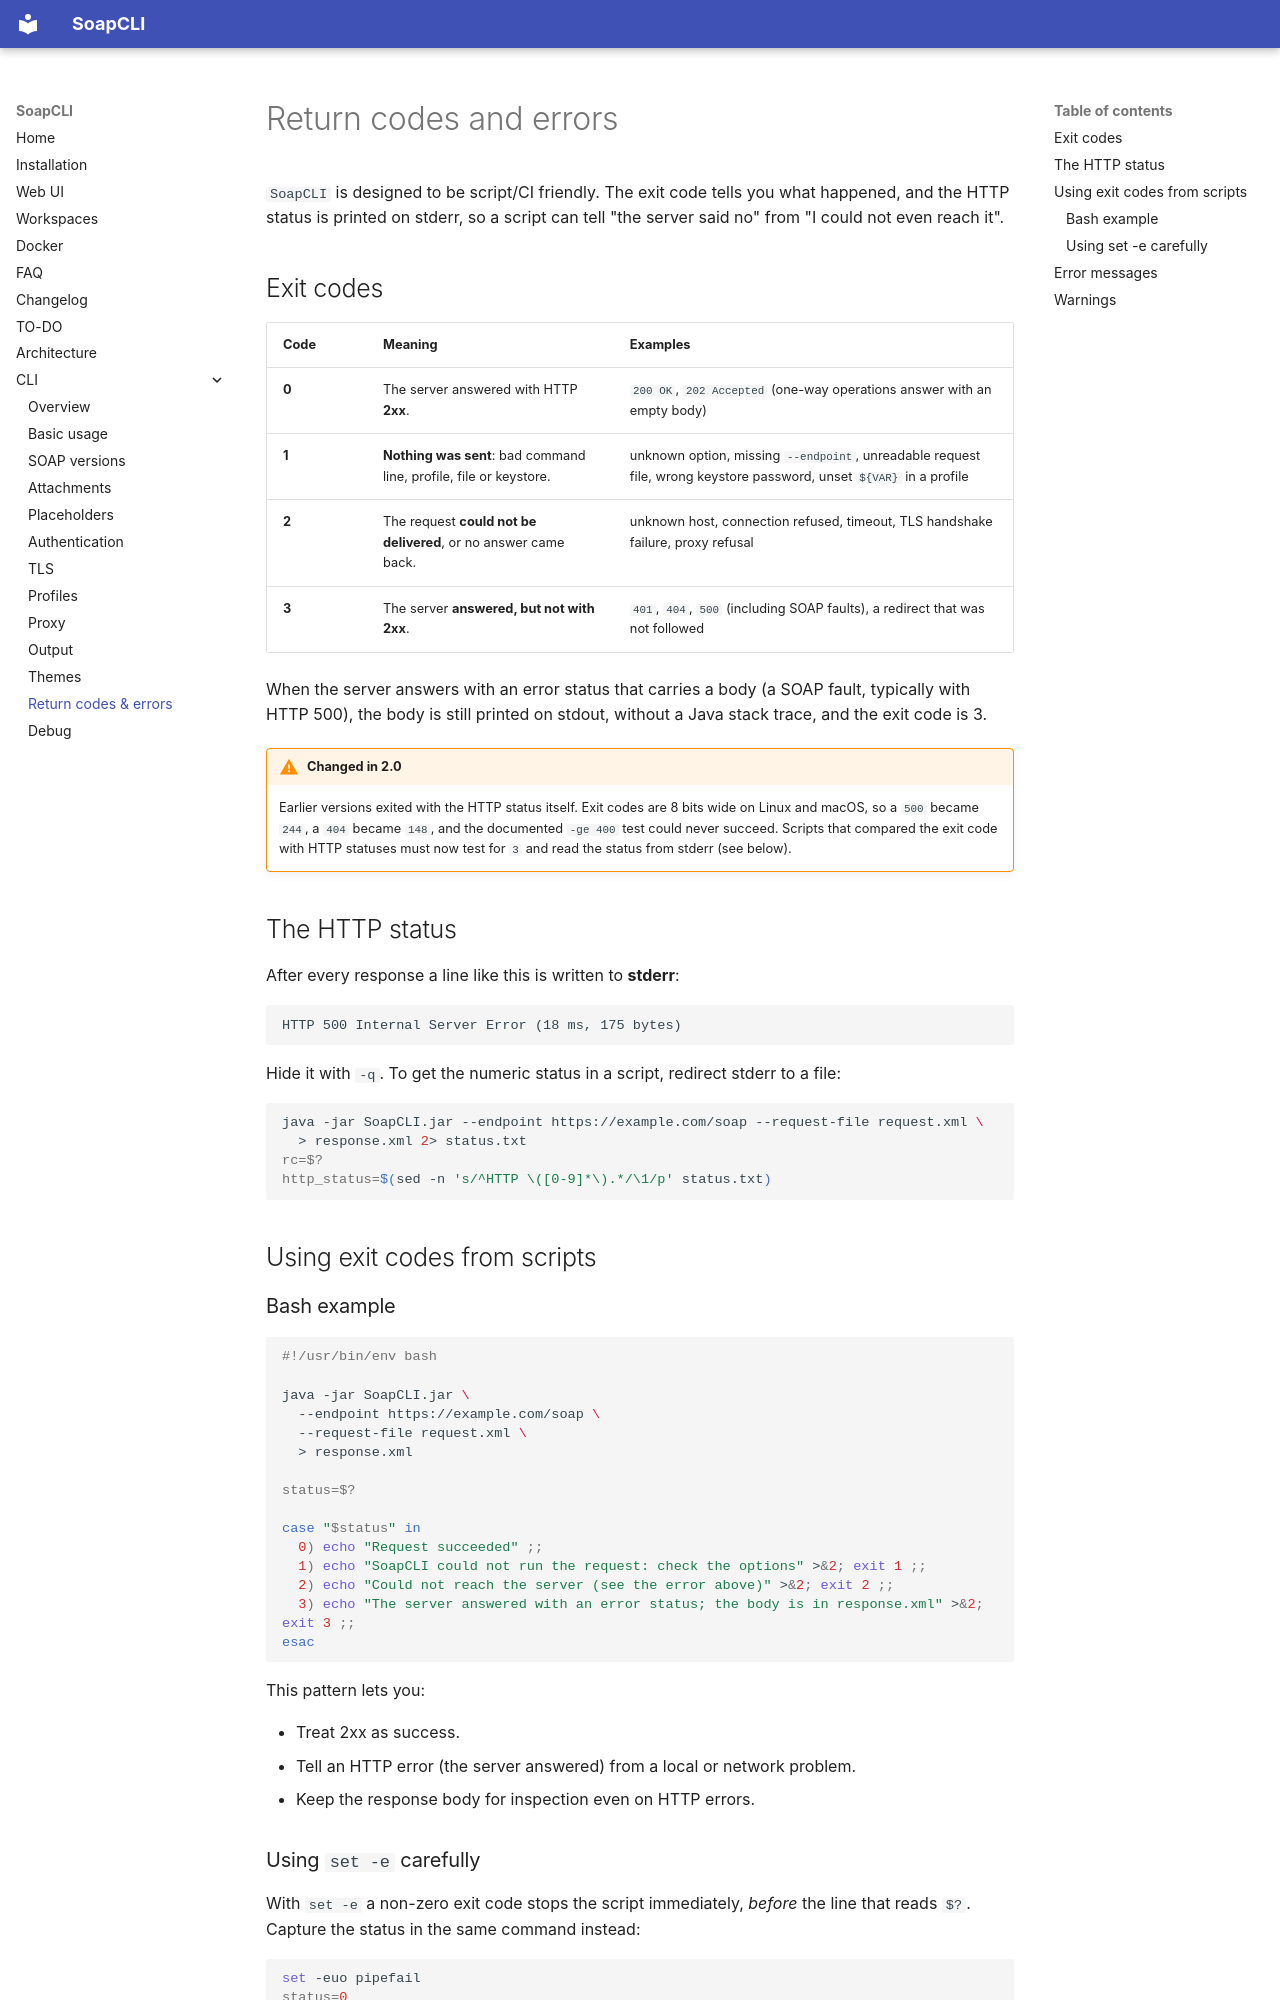

repository: marcemv90/SoapCLI · page: cli-rc-and-errors/index.html · generator: mkdocs

# Return codes and errors

`SoapCLI` is designed to be script/CI friendly. The exit code tells you what happened, and the HTTP status is printed
on stderr, so a script can tell "the server said no" from "I could not even reach it".

## Exit codes

| Code | Meaning | Examples |
|------|---------|----------|
| **0** | The server answered with HTTP **2xx**. | `200 OK`, `202 Accepted` (one-way operations answer with an empty body) |
| **1** | **Nothing was sent**: bad command line, profile, file or keystore. | unknown option, missing `--endpoint`, unreadable request file, wrong keystore password, unset `${VAR}` in a profile |
| **2** | The request **could not be delivered**, or no answer came back. | unknown host, connection refused, timeout, TLS handshake failure, proxy refusal |
| **3** | The server **answered, but not with 2xx**. | `401`, `404`, `500` (including SOAP faults), a redirect that was not followed |

When the server answers with an error status that carries a body (a SOAP fault, typically with HTTP 500), the body is
still printed on stdout, without a Java stack trace, and the exit code is 3.

!!! warning "Changed in 2.0"
    Earlier versions exited with the HTTP status itself. Exit codes are 8 bits wide on Linux and macOS, so a `500`
    became `244`, a `404` became `148`, and the documented `-ge 400` test could never succeed. Scripts that compared the
    exit code with HTTP statuses must now test for `3` and read the status from stderr (see below).

## The HTTP status

After every response a line like this is written to **stderr**:

```text
HTTP 500 Internal Server Error (18 ms, 175 bytes)
```

Hide it with `-q`. To get the numeric status in a script, redirect stderr to a file:

```bash
java -jar SoapCLI.jar --endpoint https://example.com/soap --request-file request.xml \
  > response.xml 2> status.txt
rc=$?
http_status=$(sed -n 's/^HTTP \([0-9]*\).*/\1/p' status.txt)
```

## Using exit codes from scripts

### Bash example

```bash
#!/usr/bin/env bash

java -jar SoapCLI.jar \
  --endpoint https://example.com/soap \
  --request-file request.xml \
  > response.xml

status=$?

case "$status" in
  0) echo "Request succeeded" ;;
  1) echo "SoapCLI could not run the request: check the options" >&2; exit 1 ;;
  2) echo "Could not reach the server (see the error above)" >&2; exit 2 ;;
  3) echo "The server answered with an error status; the body is in response.xml" >&2; exit 3 ;;
esac
```

This pattern lets you:

- Treat 2xx as success.
- Tell an HTTP error (the server answered) from a local or network problem.
- Keep the response body for inspection even on HTTP errors.
